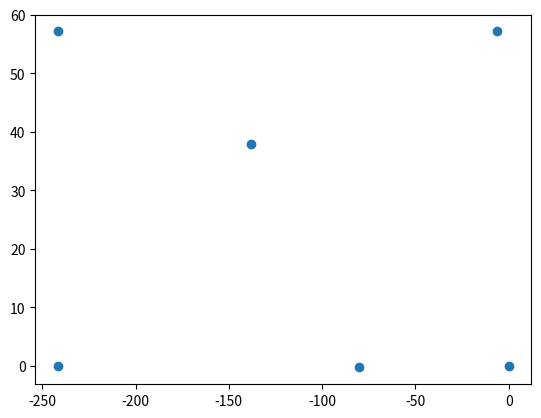

Here is the Python script that generated this plot:
import matplotlib.pyplot as plt
import numpy as np

points = [(-241.72, 57.14),
(-6.27, 57.14),
(-138.13, 37.94),
(-241.72, 0),
(-80.33, -0.26),
(0, 0)]

plt.scatter(*zip(*points))
plt.show()